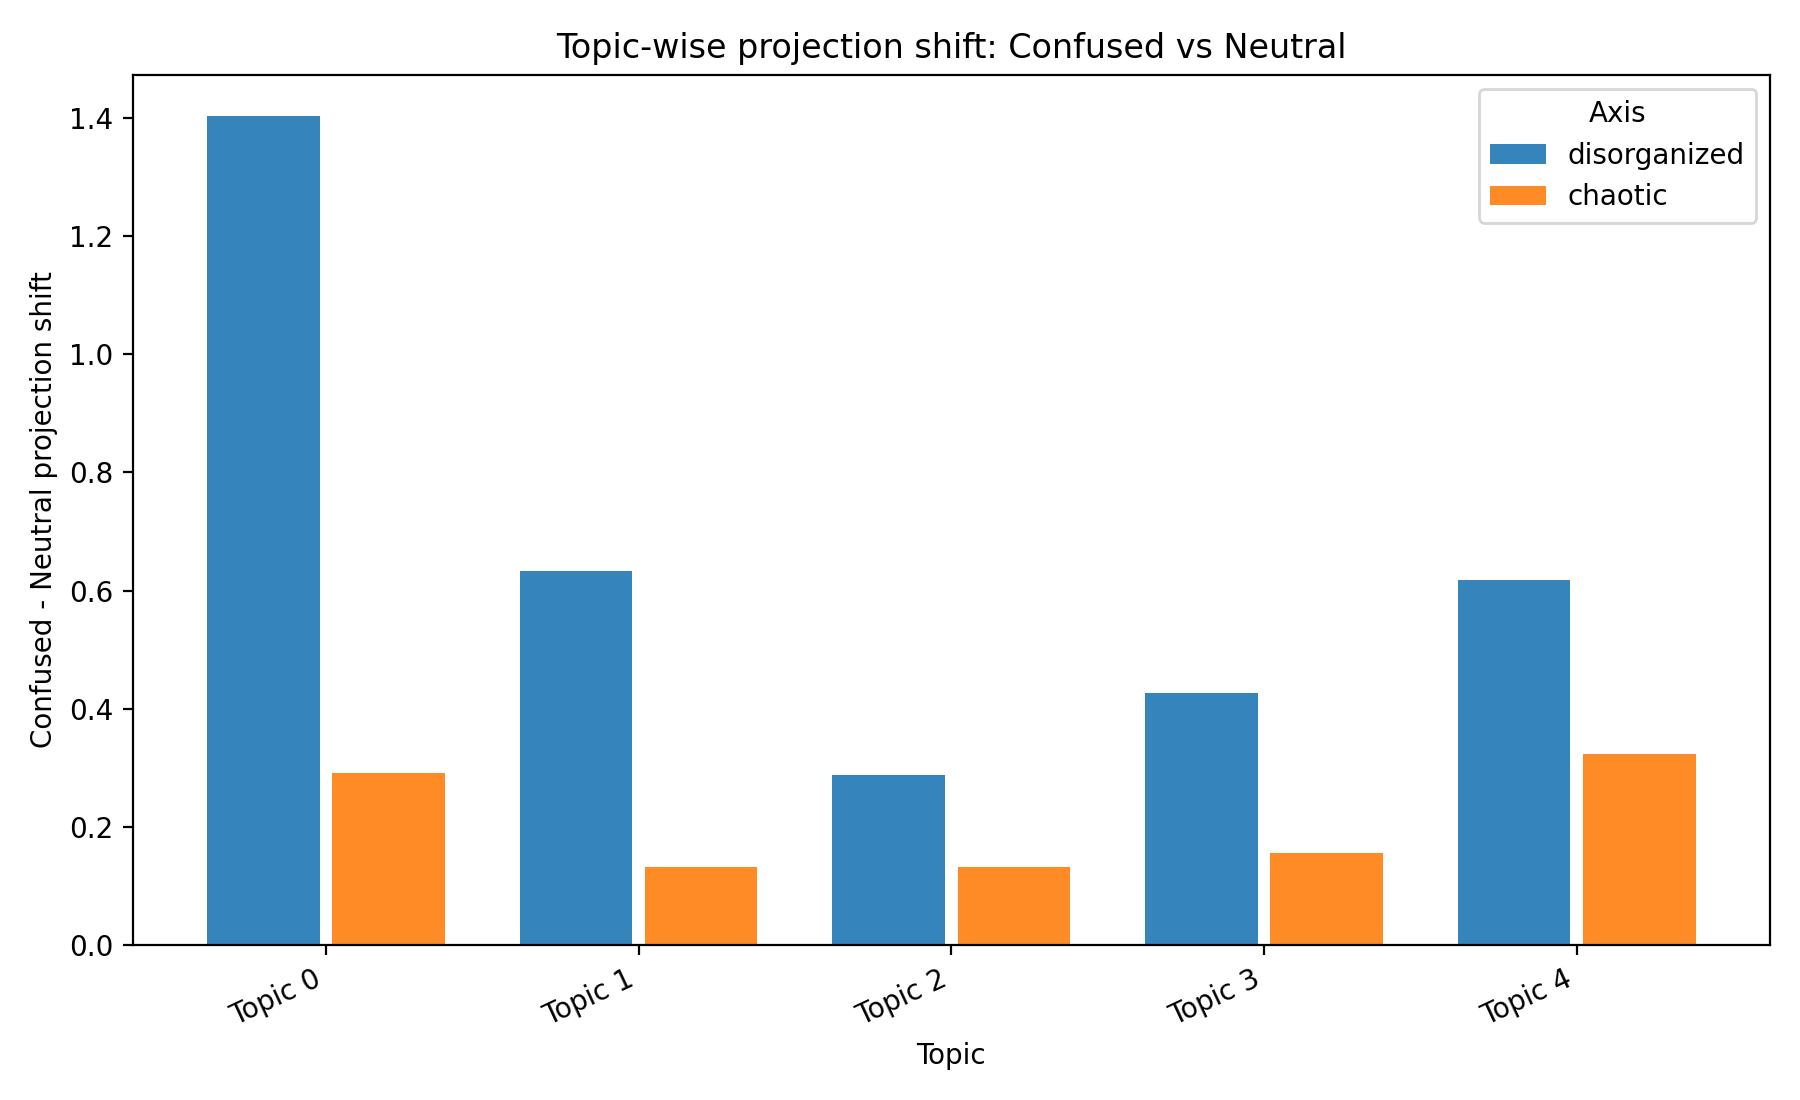

The file beside this chart, header and first rows:
topic, axis, neutral_mean, trait_mean, shift_trait_minus_neutral
0, disorganized, -2.748, -1.345, 1.403
0, chaotic, 0.0946, 0.387, 0.2923
1, disorganized, -2.807, -2.173, 0.6332
1, chaotic, -1.412, -1.279, 0.133
2, disorganized, -2.635, -2.346, 0.2888
2, chaotic, 0.05039, 0.1824, 0.132
3, disorganized, -1.979, -1.552, 0.4267
3, chaotic, 0.04226, 0.199, 0.1567
4, disorganized, -2.751, -2.132, 0.6188
4, chaotic, -0.9938, -0.6702, 0.3236
